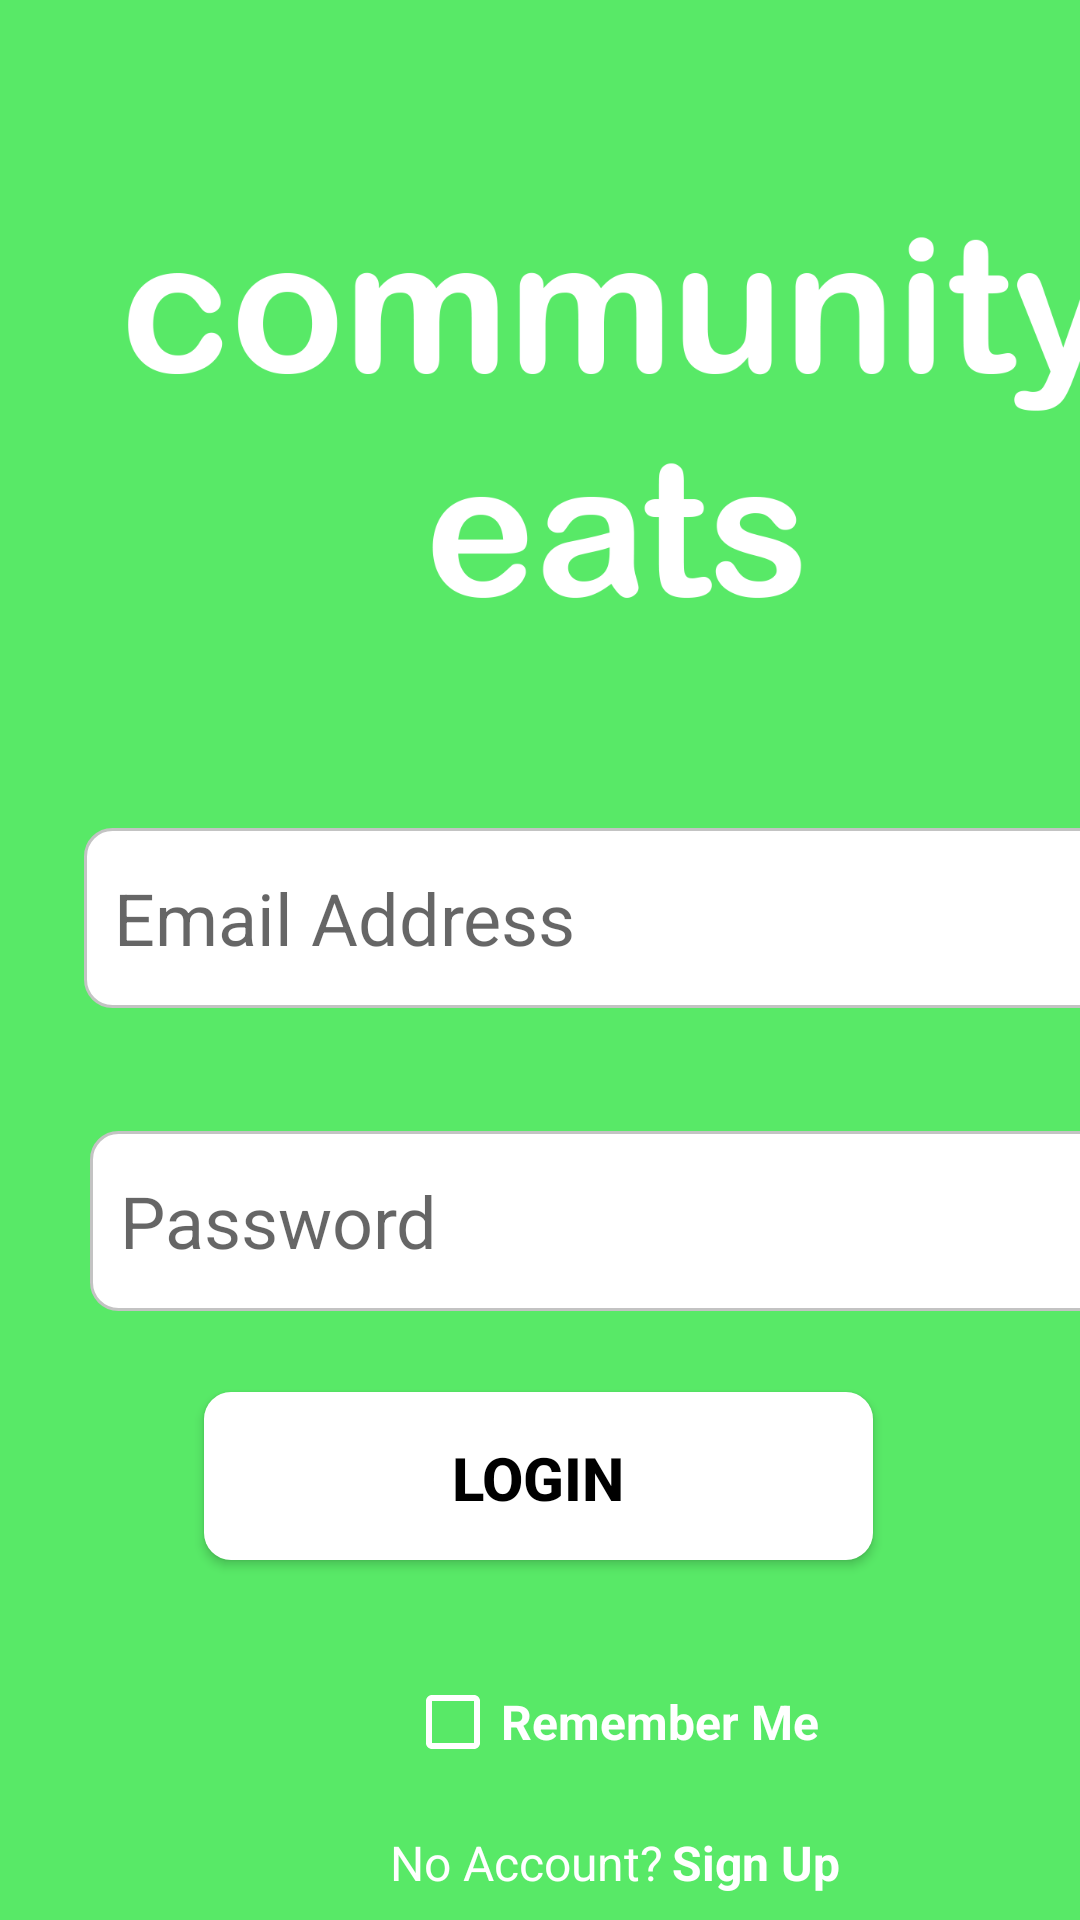

Produce the Android XML layout that renders to this screen, including the resource entries it uses.
<!-- AndroidManifest.xml: application theme Theme.CommunityEats -->
<!-- res/layout/activity_login.xml -->
<?xml version="1.0" encoding="utf-8"?>
<androidx.constraintlayout.widget.ConstraintLayout xmlns:android="http://schemas.android.com/apk/res/android"
    xmlns:app="http://schemas.android.com/apk/res-auto"
    xmlns:tools="http://schemas.android.com/tools"
    android:layout_width="match_parent"
    android:layout_height="match_parent"
    android:background="#58E967"
    tools:context=".activities.LoginActivity">

    <ImageView
        android:id="@+id/communityEatsLogo"
        android:layout_width="412dp"
        android:layout_height="233dp"
        android:layout_marginTop="24dp"
        android:src="@drawable/community_eats_logo_white"
        app:layout_constraintStart_toStartOf="parent"
        app:layout_constraintTop_toTopOf="parent" />

    <EditText
        android:id="@+id/email"
        android:layout_width="350dp"
        android:layout_height="60dp"

        android:layout_marginStart="28dp"
        android:layout_marginTop="276dp"
        android:background="@drawable/rounded_edittext"
        android:ems="10"
        android:hint="Email Address"
        android:inputType="textEmailAddress"
        android:padding="10dp"
        android:shape="rectangle"
        android:textSize="24sp"
        app:layout_constraintStart_toStartOf="parent"
        app:layout_constraintTop_toTopOf="parent" />

    <EditText
        android:id="@+id/password"
        android:layout_width="350dp"
        android:layout_height="60dp"
        android:layout_marginStart="30dp"
        android:layout_marginTop="377dp"
        android:background="@drawable/rounded_edittext"
        android:ems="10"
        android:hint="Password"
        android:inputType="textPassword"
        android:padding="10dp"
        android:shape="rectangle"
        android:textSize="24sp"
        app:layout_constraintStart_toStartOf="parent"
        app:layout_constraintTop_toTopOf="parent" />

    <Button
        android:id="@+id/signIn"
        android:layout_width="223dp"
        android:layout_height="56dp"
        android:layout_marginTop="464dp"
        android:background="@drawable/rounded_button"
        android:backgroundTint="@color/white"
        android:padding="15dp"
        android:text="Login"
        android:textColor="@color/black"
        android:textSize="20dp"
        android:textStyle="bold"
        app:layout_constraintEnd_toEndOf="parent"
        app:layout_constraintHorizontal_bias="0.497"
        app:layout_constraintStart_toStartOf="parent"
        app:layout_constraintTop_toTopOf="parent" />

    <CheckBox
        android:id="@+id/rememberMe"
        android:layout_width="140dp"
        android:layout_height="50dp"
        android:layout_marginStart="135dp"
        android:layout_marginTop="549dp"
        android:buttonTint="@color/white"
        android:text="Remember Me"
        android:textColor="@color/white"
        android:textSize="16dp"
        android:textStyle="bold"
        app:layout_constraintStart_toStartOf="parent"
        app:layout_constraintTop_toTopOf="parent" />

    <TextView
        android:id="@+id/message"
        android:layout_width="wrap_content"
        android:layout_height="wrap_content"
        android:layout_marginStart="130dp"
        android:layout_marginTop="610dp"
        android:text="No Account?"
        android:textColor="@color/white"
        android:textSize="16dp"
        app:layout_constraintStart_toStartOf="parent"
        app:layout_constraintTop_toTopOf="parent" />

    <TextView
        android:id="@+id/signup"
        android:layout_width="wrap_content"
        android:layout_height="wrap_content"
        android:layout_marginStart="224dp"
        android:layout_marginTop="610dp"
        android:text="Sign Up"
        android:textColor="@color/white"
        android:textSize="16dp"
        android:textStyle="bold"
        app:layout_constraintStart_toStartOf="parent"
        app:layout_constraintTop_toTopOf="parent" />


</androidx.constraintlayout.widget.ConstraintLayout>
<!-- resources referenced by this layout -->
<resources>
  <!-- drawable community_eats_logo_white: png bitmap (drawable, 40415 bytes) -->
  <!-- drawable rounded_button (drawable) -->
  <?xml version="1.0" encoding="utf-8"?>
  <shape xmlns:android="http://schemas.android.com/apk/res/android"
      android:shape="rectangle">
      <solid android:color="#22E11E" />
      <corners android:radius="9dp" />
  </shape>
  <!-- drawable rounded_edittext (drawable) -->
  <?xml version="1.0" encoding="utf-8"?>
  <shape xmlns:android="http://schemas.android.com/apk/res/android" >
      <stroke
          android:width="1dp"
          android:color="#C3C3C3" />
      <corners
          android:radius="9dp"
          />
      <solid
          android:color="@android:color/white"/>
  
  </shape>
  <style name="Theme.CommunityEats" parent="Theme.AppCompat.Light.DarkActionBar">
          
          <item name="colorPrimary">@color/purple_500</item>
          <item name="colorPrimaryVariant">@color/purple_700</item>
          <item name="colorOnPrimary">@color/white</item>
          
          <item name="colorSecondary">@color/teal_200</item>
          <item name="colorSecondaryVariant">@color/teal_700</item>
          <item name="colorOnSecondary">@color/black</item>
          
          <item name="android:statusBarColor" tools:targetApi="l">?attr/colorPrimaryVariant</item>
          
      </style>
  <!-- not gathered from this repository: default colours our renderer supplied (Android Studio template values) -->
  <color name="purple_500">#FF6200EE</color>
  <color name="purple_700">#FF3700B3</color>
  <color name="teal_200">#FF03DAC5</color>
  <color name="teal_700">#FF018786</color>
  <color name="black">#FF000000</color>
  <color name="white">#FFFFFFFF</color>
</resources>
